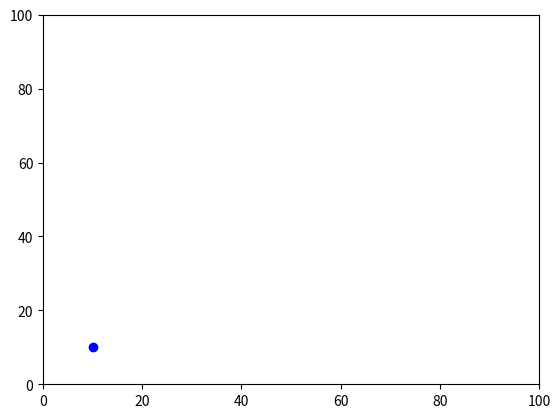

Reproduce this figure in Python.
import matplotlib.pyplot as plt
from matplotlib.animation import FuncAnimation
import numpy as np

def animate():
  # create fig 
  fig, ax = plt.subplots()
  x0, y0 = 10, 10

  # set limits
  ax.set_xlim(0, 100)
  ax.set_ylim(0, 100)

  # plot
  point = ax.plot([x0], [y0], "bo")[0]

  def update(frame):
    x = x0 + frame
    y = y0 + frame ** 2 / 100
    
    point.set_data([x], [y])

    return [point]
  
  ani = FuncAnimation(
        fig,
        update,
        frames=50,
        interval=50,
        blit=True
    )
  
  plt.show()
  
animate()






  